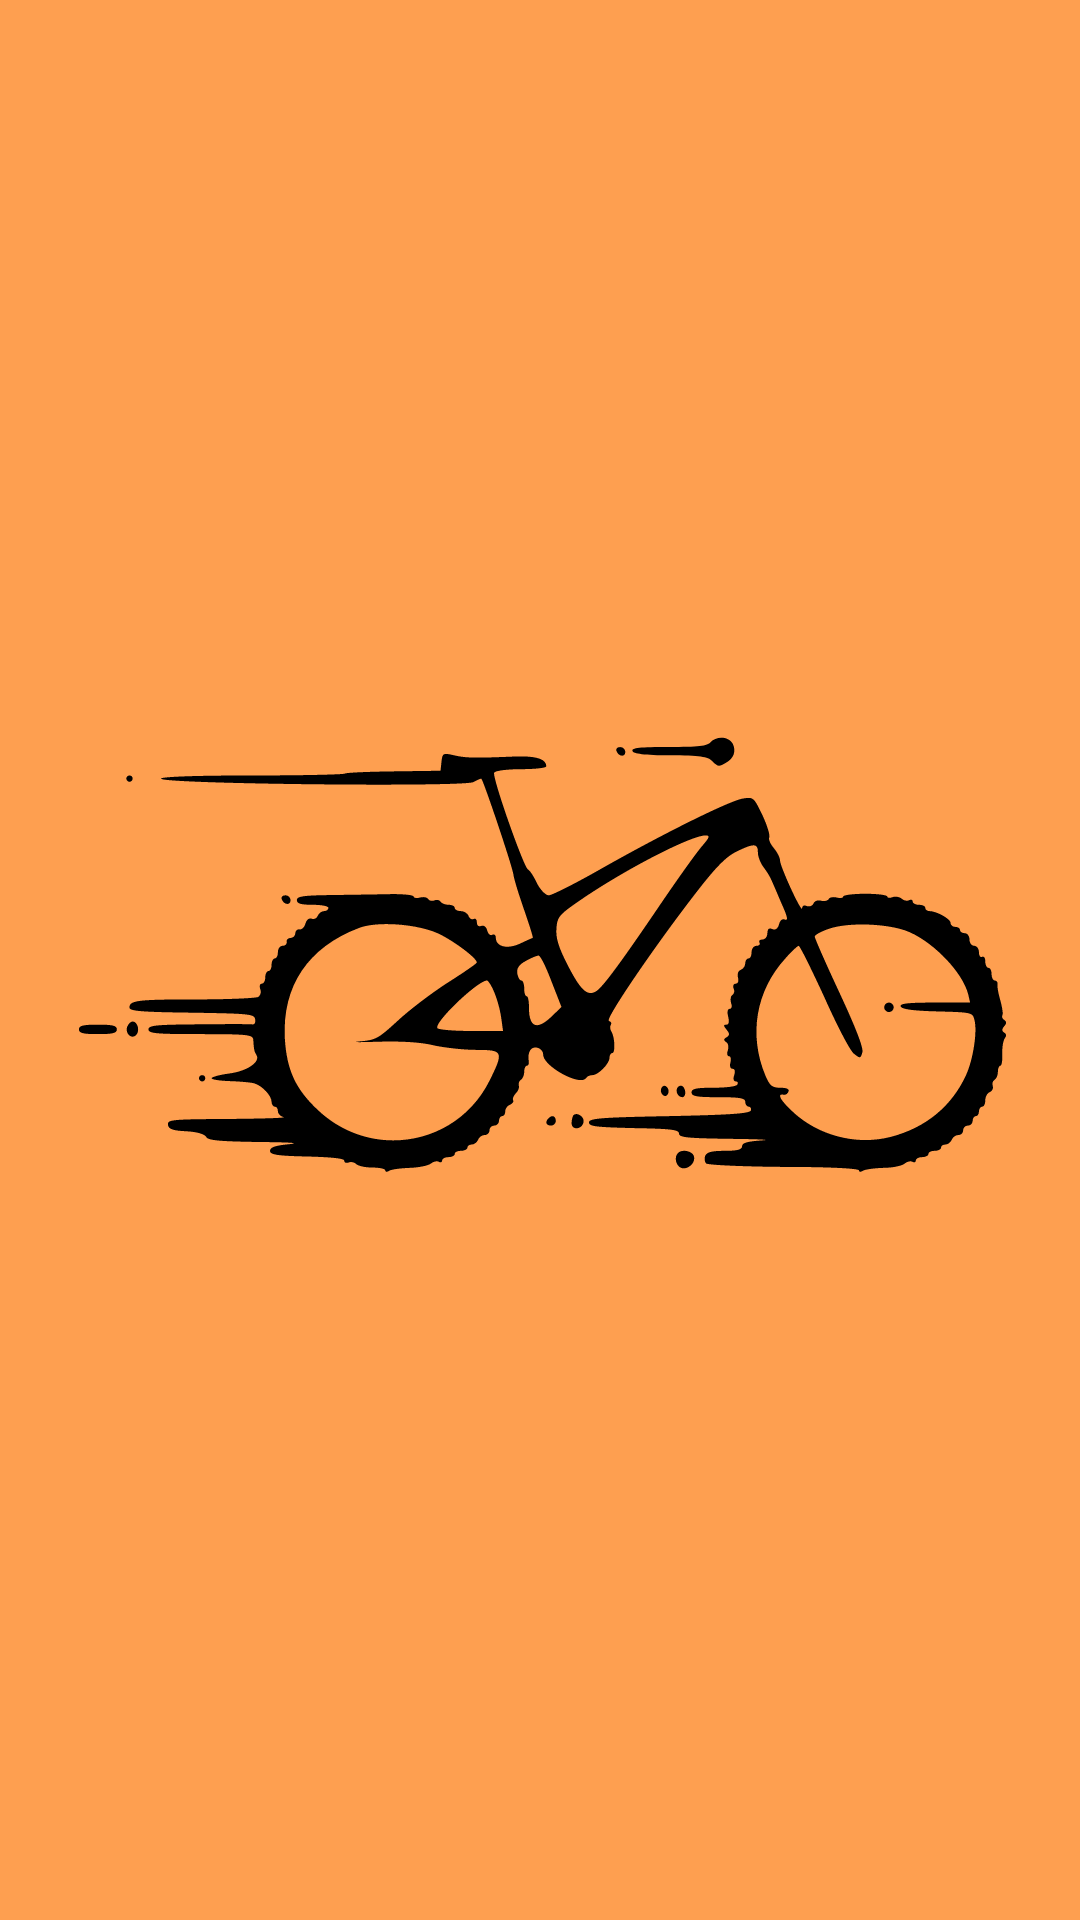

Layout XML and referenced resources for this Android screen:
<!-- AndroidManifest.xml: application theme Theme.BikeStoreInventory -->
<!-- res/layout/nav_header.xml -->
<?xml version="1.0" encoding="utf-8"?>
<LinearLayout xmlns:android="http://schemas.android.com/apk/res/android"
    xmlns:app="http://schemas.android.com/apk/res-auto"
    android:id="@+id/navHeader"
    android:layout_width="match_parent"
    android:layout_height="@dimen/nav_header_height"
    android:background="@color/colorSecondary"
    android:orientation="vertical"
    android:theme="@style/ThemeOverlay.AppCompat.Dark">

    <ImageView
        android:id="@+id/navHeaderImage"
        android:layout_width="match_parent"
        android:layout_height="match_parent"
        android:layout_gravity="center"
        android:contentDescription="@string/login_store_image_description"
        app:srcCompat="@drawable/main_bike_image" />

</LinearLayout>
<!-- resources referenced by this layout -->
<resources>
  <color name="colorSecondary">#FFFE9F50</color>
  <dimen name="nav_header_height">192dp</dimen>
  <!-- drawable main_bike_image: vector/xml drawable (drawable, 10440 chars, omitted) -->
  <string name="login_store_image_description">Main store image</string>
  <style name="Theme.BikeStoreInventory" parent="Base.Theme.BikeStoreInventory" />
  <style name="Base.Theme.BikeStoreInventory" parent="Theme.Material3.DayNight">
          
          
      </style>
</resources>
